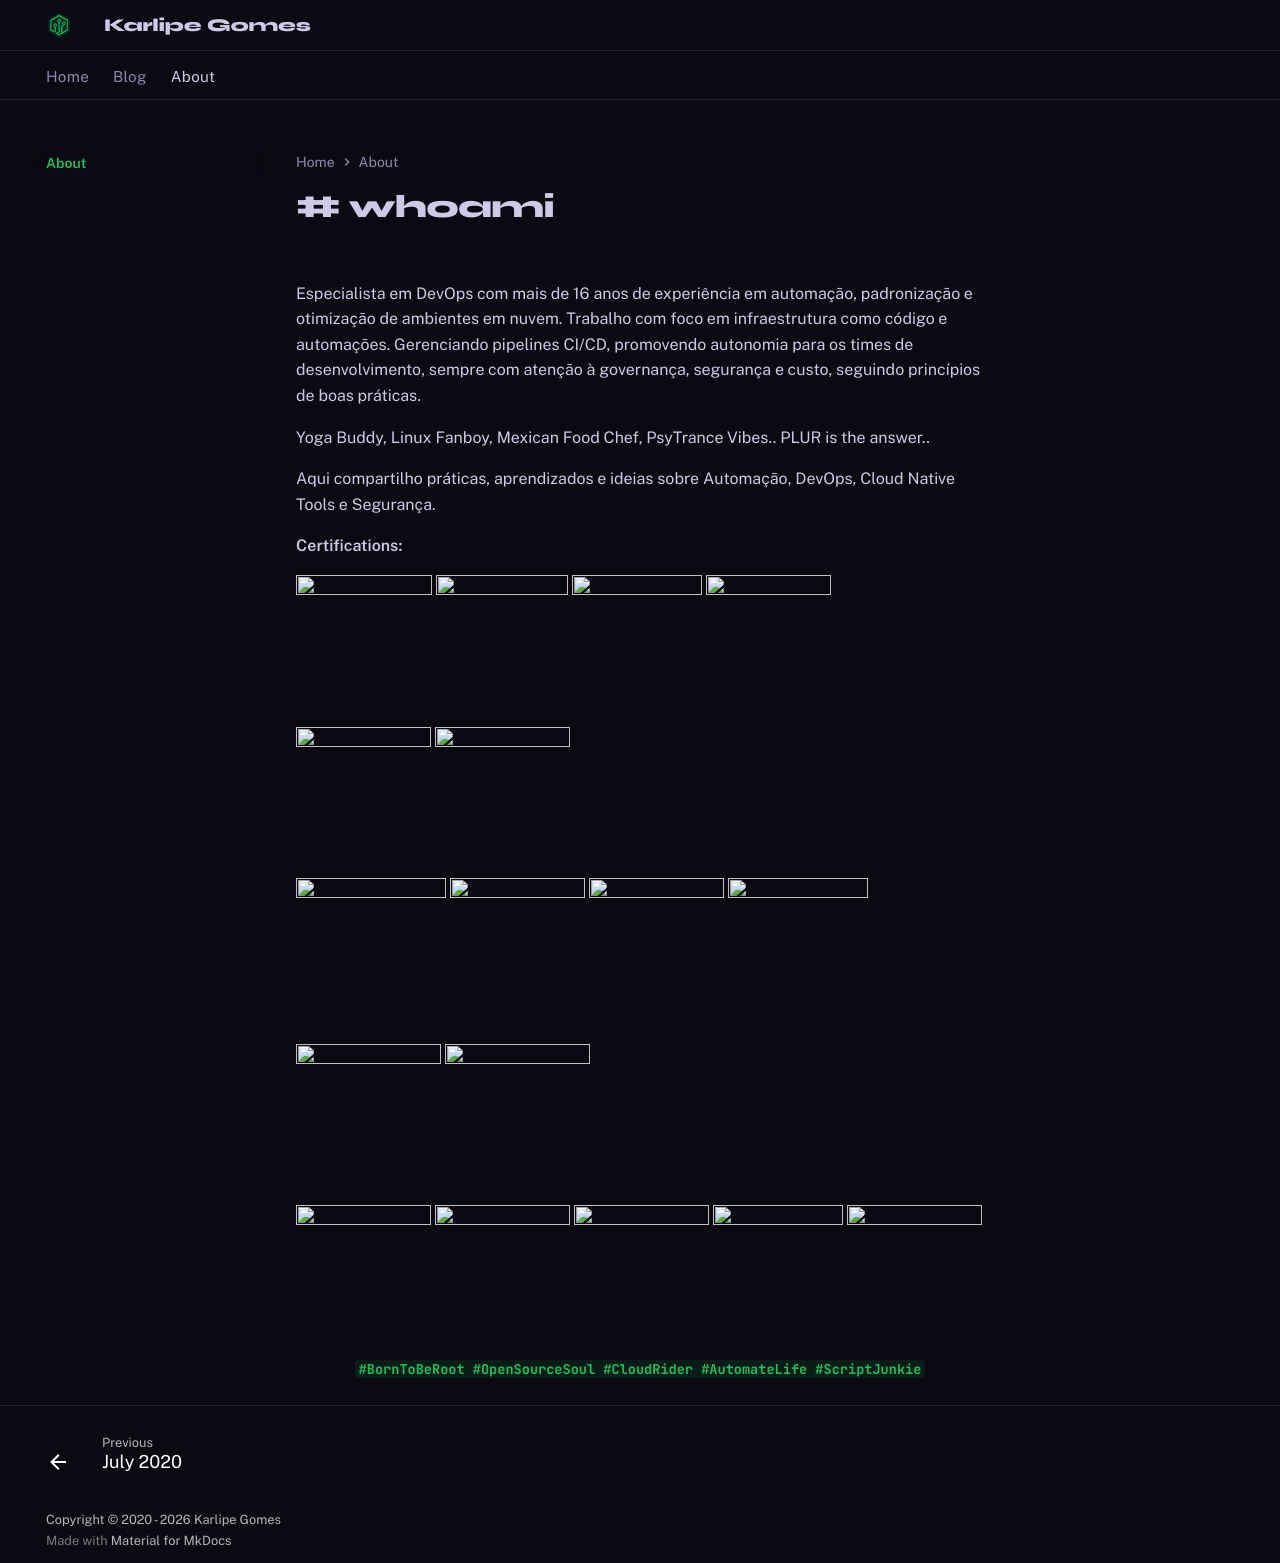

repository: karlipegomes/karlipegomes.github.io · page: about/index.html · generator: mkdocs

# **# whoami**


<figure markdown="span">
  ![](https://avatars.githubusercontent.com/u/8519235)
</figure>

Especialista em DevOps com mais de 16 anos de experiência em automação, padronização e otimização de ambientes em nuvem. Trabalho com foco em infraestrutura como código e automações. Gerenciando pipelines CI/CD, promovendo autonomia para os times de desenvolvimento, sempre com atenção à governança, segurança e custo, seguindo princípios de boas práticas. 

Yoga Buddy, Linux Fanboy, Mexican Food Chef, PsyTrance Vibes.. PLUR is the answer.. 

Aqui compartilho práticas, aprendizados e ideias sobre Automação, DevOps, Cloud Native Tools e Segurança.

**Certifications:**


<a href="https://www.credly.com/users/karlipe-gomes" target="_blank">
  <img src="https://images.credly.com/size/680x680/images/8b8ed108-e77d-4396-ac59-2504583b9d54/cka_from_cncfsite__281_29.png" width="136" height="136">
  <img src="https://images.credly.com/images/cc8adc83-1dc6-4d57-8e20-22171247e052/blob" width="132" height="132">
  <img src="https://images.credly.com/size/680x680/images/f28f1d88-428a-47f6-95b5-7da1dd6c1000/KCNA_badge.png" width="130" height="130">
  <img src="https://images.credly.com/images/67dd8a95-8876-4051-9cb9-3d97c204f85a/image.png" width="125" height="125">
</a>

<a href="https://www.credly.com/users/karlipe-gomes" target="_blank">
  <img src="https://images.credly.com/size/340x340/images/0e284c3f-5164-4b21-8660-0d84737941bc/image.png" width="135" height="135">
  <img src="https://images.credly.com/images/b870667f-00a3-48d7-b988-9c02b441b883/image.png" width="135" height="135">
</a>

<a href="https://rhtapps.redhat.com/verify?certId=130-224-231" target="_blank">
  <img src="https://images.credly.com/size/340x340/images/b6cf67d4-0533-495b-acfe-9d08bb50bef1/image.png" width="150" height="150">
  <img src="https://images.credly.com/size/340x340/images/1dd8824f-d6b6-4967-906a-7bd3c0063fae/image.png" width="135" height="135">
  <img src="https://images.credly.com/size/340x340/images/b72dbd4d-654b-499e-96cf-23c2e479ed5a/image.png" width="135" height="135">
  <img src="https://images.credly.com/size/340x340/images/f9b4de93-3647-41b9-a29c-9da66464a277/image.png" width="140" height="140">
</a>

<a href="https://rhtapps.redhat.com/verify?certId=130-224-231" target="_blank">
  <img src="https://images.credly.com/size/340x340/images/19c4e804-54fe-4857-b022-7cfd5520596c/image.png" width="145" height="145">
  <img src="https://images.credly.com/size/340x340/images/572de0ba-2c59-4816-a59d-b0e1687e45ee/image.png" width="145" height="145">
</a>

<a href="https://www.credly.com/users/karlipe-gomes" target="_blank">
  <img src="https://images.credly.com/size/680x680/images/82e8df94-e88e-4f3b-b247-8ca5f8a5b6d4/blob" width="135" height="135">
  <img src="https://images.credly.com/size/680x680/images/54036f7e-3877-4822-8581-e6a98ebfbac8/blob" width="135" height="135">
  <img src="https://images.credly.com/size/680x680/images/3777170e-7e71-40c0-82e2-2d7e0537cb91/blob" width="135" height="135">
  <img src="https://images.credly.com/size/110x110/images/eb876a27-49d1-4644-a602-abfc74e084f0/CompTIA_Linux_2B.png" width="130" height="130">
  <img src="https://images.credly.com/size/340x340/images/3a331417-6c16-4e68-a89c-4ba939d78b83/blob" width="135" height="135">
</a>

<figure markdown="span">
  **`#BornToBeRoot #OpenSourceSoul #CloudRider #AutomateLife #ScriptJunkie`**
</figure>
